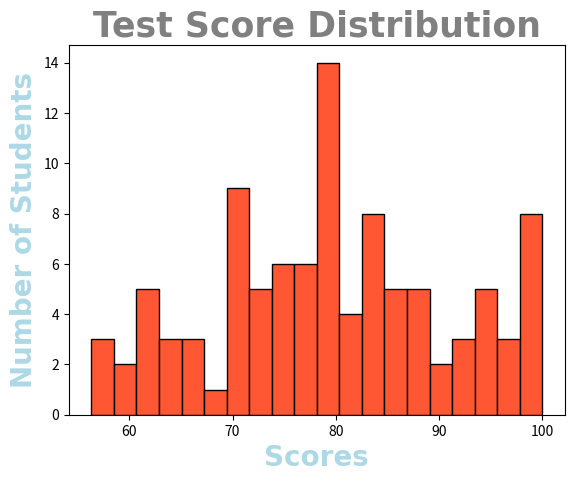

Write Python code to recreate this figure.
import matplotlib.pyplot as plt
import numpy as np

# Data

#loc is the mean, scale is the standard deviation, and size is the number of samples
scores = np.random.normal(80, 10, 100)
scores = np.clip(scores, 0, 100)

plt.hist(scores,
         bins=20,
         color="#ff5733",
         edgecolor="black",)

plt.title("Test Score Distribution",
          fontsize=25,
          family="Arial",
          fontweight="bold",
          color="grey"
          )
plt.xlabel("Scores",
           fontsize=20,
           family="Arial",
           fontweight="bold",
           color="lightblue")
plt.ylabel("Number of Students",
           fontsize=20,
           family="Arial",
           fontweight="bold",
           color="lightblue")

plt.show()